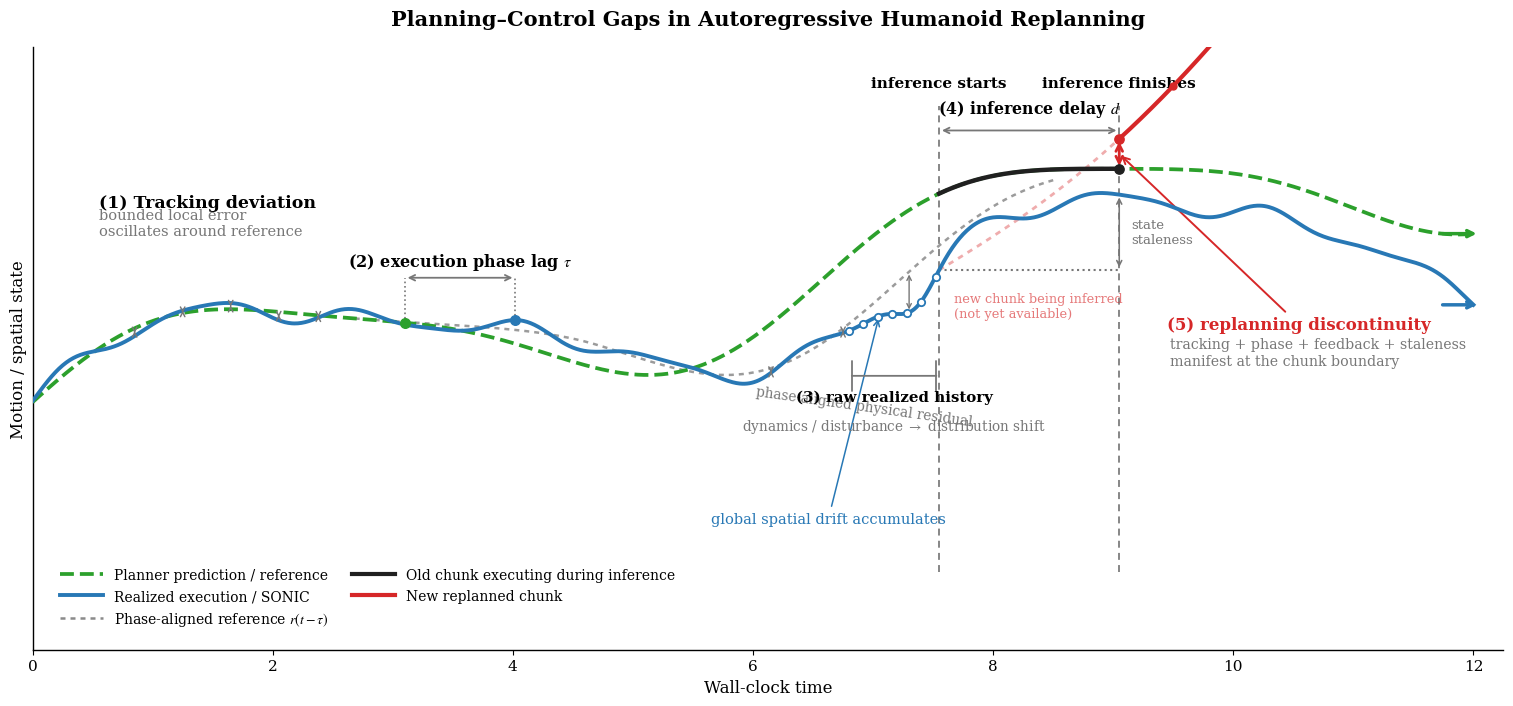

Source code (Python):
import numpy as np
import matplotlib.pyplot as plt

from matplotlib.patches import FancyArrowPatch
from matplotlib.lines import Line2D


# ============================================================
# Global style
# ============================================================
plt.rcParams.update({
    "font.family": "serif",
    "font.size": 11,
    "axes.labelsize": 12,
    "axes.titlesize": 13,
    "legend.fontsize": 10,
    "mathtext.fontset": "stix",
    "axes.linewidth": 1.0,
})

# Explicitly keep the same semantic colors as your original figure
C_REF = "#2ca02c"       # planner/reference
C_EXEC = "#2878B5"      # SONIC execution
C_PHASE = "#8a8a8a"     # phase-aligned reference
C_NEW = "#D62728"       # newly replanned chunk
C_OLD = "#202020"       # currently executing old chunk
C_AUX = "#777777"


# ============================================================
# Helpers
# ============================================================
def smoothstep(x):
    """0 -> 1 smooth transition."""
    x = np.clip(x, 0.0, 1.0)
    return x * x * (3.0 - 2.0 * x)


def ref_motion(t):
    """
    Abstract planner/reference state.
    It is intentionally smooth but nontrivial so phase lag is visible.
    """
    return (
        0.15 * t
        + 0.48 * np.sin(0.92 * t)
        + 0.10 * np.sin(1.90 * t + 0.35)
    )


def interp(tq, t, y):
    return np.interp(tq, t, y)


def double_arrow(ax, xy1, xy2, color, lw=1.4, ms=11, zorder=8):
    patch = FancyArrowPatch(
        xy1, xy2,
        arrowstyle="<->",
        mutation_scale=ms,
        linewidth=lw,
        color=color,
        zorder=zorder
    )
    ax.add_patch(patch)
    return patch


# ============================================================
# Construct synthetic planner / execution signals
# ============================================================
t = np.linspace(0.0, 12.0, 1201)
dt = t[1] - t[0]

ref = ref_motion(t)

# ------------------------------------------------------------
# 1) Execution phase lag
#
# Initially ~0.
# Then gradually grows to ~0.65 s.
# This is NOT inference latency: it represents physical
# controller / robot motion phase lag.
# ------------------------------------------------------------
tau_max = 0.65
tau = tau_max * smoothstep((t - 2.7) / 2.0)

t_phase = np.clip(t - tau, 0.0, t[-1])
phase_aligned_ref = ref_motion(t_phase)


# ------------------------------------------------------------
# 2) Bounded tracking deviation
#
# IMPORTANT:
# This oscillates around the phase-aligned reference, so execution
# can be either above or below reference.
# ------------------------------------------------------------
tracking_error = (
    0.055 * np.sin(5.0 * t + 0.4)
    + 0.020 * np.sin(8.2 * t - 0.7)
)


# ------------------------------------------------------------
# 3) Spatial drift
#
# Small initially, then accumulates.
# Think of this as global XY / heading drift that SONIC's local
# joint tracking cannot fully eliminate.
# ------------------------------------------------------------
drift_start = 5.8
drift_progress = np.maximum(t - drift_start, 0.0)

spatial_drift = -0.038 * drift_progress**1.45


# ------------------------------------------------------------
# Optional disturbance:
# makes the realized history visibly more "physical" / off-manifold.
# ------------------------------------------------------------
disturbance = -0.20 * np.exp(
    -0.5 * ((t - 7.35) / 0.16) ** 2
)


# Full realized execution
execution = (
    phase_aligned_ref
    + tracking_error
    + spatial_drift
    + disturbance
)


# ============================================================
# Inference / replanning timing
# ============================================================
t_infer_start = 7.55
t_infer_finish = 9.05

i_start = np.argmin(np.abs(t - t_infer_start))
i_finish = np.argmin(np.abs(t - t_infer_finish))

y_exec_start = execution[i_start]
y_exec_finish = execution[i_finish]

y_ref_finish = ref[i_finish]


# ============================================================
# Construct a newly generated chunk
#
# It is conditioned on the state sampled at inference start.
# Conceptually it exists from t_infer_start onward, but becomes
# available only at t_infer_finish.
#
# We deliberately make it a different but individually smooth
# continuation so that switching to it at inference finish produces
# a replanning seam.
# ============================================================
mask_new = t >= t_infer_start
t_new = t[mask_new]
u = t_new - t_infer_start

# estimate local velocity at inference start
exec_vel = np.gradient(execution, t)
v0 = exec_vel[i_start]

new_plan = (
    y_exec_start
    + 0.55 * v0 * u
    - 0.075 * u
    - 0.34 * (
        np.sin(0.86 * u + 0.20) - np.sin(0.20)
    )
)

mask_unavailable = (
    (t_new >= t_infer_start)
    & (t_new < t_infer_finish)
)
mask_available = t_new >= t_infer_finish

y_new_finish = interp(
    t_infer_finish,
    t_new,
    new_plan
)


# ============================================================
# Plot
# ============================================================
fig, ax = plt.subplots(figsize=(15.5, 7.2))


# ------------------------------------------------------------
# Main reference and execution
# ------------------------------------------------------------
ax.plot(
    t, ref,
    linestyle="--",
    linewidth=2.7,
    color=C_REF,
    label="Planner prediction / reference",
    zorder=3
)

ax.plot(
    t, execution,
    linewidth=2.8,
    color=C_EXEC,
    label="Realized execution / SONIC",
    zorder=4
)


# ------------------------------------------------------------
# Phase-aligned reference:
#
# This answers:
#   "Which older planner state does the current execution correspond to?"
# ------------------------------------------------------------
phase_show = (t >= 2.6) & (t <= 8.5)

ax.plot(
    t[phase_show],
    phase_aligned_ref[phase_show],
    linestyle=(0, (2, 2)),
    linewidth=1.8,
    color=C_PHASE,
    alpha=0.85,
    zorder=2
)


# ============================================================
# (1) TRACKING DEVIATION
# execution alternates around reference
# ============================================================
tracking_times = [0.85, 1.25, 1.65, 2.05, 2.38]

for tt in tracking_times:
    yr = interp(tt, t, ref)
    ye = interp(tt, t, execution)

    double_arrow(
        ax,
        (tt, yr),
        (tt, ye),
        color=C_AUX,
        lw=1.05,
        ms=8
    )

ax.text(
    0.55, 1.42,
    "(1) Tracking deviation",
    fontweight="bold",
    fontsize=12.5
)

ax.text(
    0.55, 1.22,
    "bounded local error\noscillates around reference",
    fontsize=10.5,
    color=C_AUX
)


# ============================================================
# (2) EXECUTION PHASE LAG
#
# Detect one characteristic peak in reference and the corresponding
# later peak in execution.
# ============================================================

# Find reference peak in a controlled interval
mask_peak_ref = (t >= 3.1) & (t <= 4.8)
idx_r_local = np.argmax(ref[mask_peak_ref])
idx_r = np.where(mask_peak_ref)[0][idx_r_local]

t_peak_ref = t[idx_r]
y_peak_ref = ref[idx_r]

# Find execution peak later
mask_peak_exec = (
    (t >= t_peak_ref + 0.20)
    & (t <= t_peak_ref + 1.15)
)
idx_e_local = np.argmax(execution[mask_peak_exec])
idx_e = np.where(mask_peak_exec)[0][idx_e_local]

t_peak_exec = t[idx_e]
y_peak_exec = execution[idx_e]

y_lag_arrow = max(y_peak_ref, y_peak_exec) + 0.30

ax.vlines(
    [t_peak_ref, t_peak_exec],
    ymin=[y_peak_ref, y_peak_exec],
    ymax=y_lag_arrow,
    linestyles=":",
    linewidth=1.2,
    color=C_AUX
)

double_arrow(
    ax,
    (t_peak_ref, y_lag_arrow),
    (t_peak_exec, y_lag_arrow),
    color=C_AUX,
    lw=1.3,
    ms=10
)

ax.text(
    0.5 * (t_peak_ref + t_peak_exec),
    y_lag_arrow + 0.08,
    r"(2) execution phase lag $\tau$",
    ha="center",
    fontsize=11.5,
    fontweight="bold"
)

ax.scatter(
    [t_peak_ref],
    [y_peak_ref],
    s=48,
    color=C_REF,
    zorder=8
)

ax.scatter(
    [t_peak_exec],
    [y_peak_exec],
    s=48,
    color=C_EXEC,
    zorder=8
)


# ============================================================
# Spatial drift annotation
#
# Compare execution to phase-aligned reference.
# This removes the pure phase-lag component first.
# ============================================================
drift_times = [6.15, 6.75, 7.30]

for tt in drift_times:
    yp = interp(tt, t, phase_aligned_ref)
    ye = interp(tt, t, execution)

    double_arrow(
        ax,
        (tt, yp),
        (tt, ye),
        color=C_AUX,
        lw=1.0,
        ms=8
    )

ax.text(
    6.02, -0.13,
    "phase-aligned physical residual",
    color=C_AUX,
    fontsize=9.8,
    rotation=-8
)

ax.annotate(
    "global spatial drift accumulates",
    xy=(7.05, interp(7.05, t, execution)),
    xytext=(5.65, -0.82),
    fontsize=10.5,
    color=C_EXEC,
    arrowprops=dict(
        arrowstyle="->",
        lw=1.1,
        color=C_EXEC
    )
)


# ============================================================
# (3) EXECUTION-FEEDBACK DISTRIBUTION SHIFT
#
# Highlight a recent raw realized-history segment that would be
# directly fed to an autoregressive planner by a naive method.
# ============================================================
feedback_window_start = t_infer_start - 0.75

feedback_mask = (
    (t >= feedback_window_start)
    & (t <= t_infer_start)
)

# Emphasize the raw realized history with dots
idx_fb = np.where(feedback_mask)[0][::12]

ax.scatter(
    t[idx_fb],
    execution[idx_fb],
    s=28,
    facecolor="white",
    edgecolor=C_EXEC,
    linewidth=1.3,
    zorder=8
)

# horizontal bracket beneath the raw history
y_feedback_bracket = min(execution[feedback_mask]) - 0.32

ax.annotate(
    "",
    xy=(feedback_window_start, y_feedback_bracket),
    xytext=(t_infer_start, y_feedback_bracket),
    arrowprops=dict(
        arrowstyle="|-|",
        lw=1.3,
        color=C_AUX
    )
)

ax.text(
    0.5 * (feedback_window_start + t_infer_start),
    y_feedback_bracket - 0.10,
    "(3) raw realized history",
    ha="center",
    va="top",
    fontsize=10.8,
    fontweight="bold"
)

ax.text(
    0.5 * (feedback_window_start + t_infer_start),
    y_feedback_bracket - 0.29,
    "dynamics / disturbance $\\rightarrow$ distribution shift",
    ha="center",
    va="top",
    fontsize=9.8,
    color=C_AUX
)


# ============================================================
# (4) INFERENCE STALENESS
#
# Closely follows the conceptual structure of real-time action
# chunking:
#
# t_start: observation sampled
# [start, finish]: old chunk keeps running
# t_finish: new chunk becomes available
# ============================================================

# Current old chunk during inference
old_mask = (
    (t >= t_infer_start)
    & (t <= t_infer_finish)
)

ax.plot(
    t[old_mask],
    ref[old_mask],
    color=C_OLD,
    linewidth=3.2,
    zorder=6
)


# Inference start / finish markers
y_top = 2.25
y_bottom = -1.42

ax.vlines(
    t_infer_start,
    ymin=y_bottom + 0.25,
    ymax=y_top - 0.12,
    linestyles=(0, (4, 3)),
    linewidth=1.25,
    color=C_AUX
)

ax.vlines(
    t_infer_finish,
    ymin=y_bottom + 0.25,
    ymax=y_top - 0.12,
    linestyles=(0, (4, 3)),
    linewidth=1.25,
    color=C_AUX
)

ax.text(
    t_infer_start,
    y_top,
    "inference starts",
    ha="center",
    va="bottom",
    fontweight="bold"
)

ax.text(
    t_infer_finish,
    y_top,
    "inference finishes",
    ha="center",
    va="bottom",
    fontweight="bold"
)

# inference-delay arrow
y_delay = y_top - 0.29

double_arrow(
    ax,
    (t_infer_start, y_delay),
    (t_infer_finish, y_delay),
    color=C_AUX,
    lw=1.3,
    ms=10
)

ax.text(
    0.5 * (t_infer_start + t_infer_finish),
    y_delay + 0.08,
    r"(4) inference delay $d$",
    ha="center",
    va="bottom",
    fontsize=11.3,
    fontweight="bold"
)


# ------------------------------------------------------------
# Stale state:
# snapshot from inference start propagated only in wall-clock time
# ------------------------------------------------------------
ax.plot(
    [t_infer_start, t_infer_finish],
    [y_exec_start, y_exec_start],
    linestyle=":",
    linewidth=1.5,
    color=C_AUX,
    zorder=2
)

double_arrow(
    ax,
    (t_infer_finish, y_exec_start),
    (t_infer_finish, y_exec_finish),
    color=C_AUX,
    lw=1.15,
    ms=9
)

ax.text(
    t_infer_finish + 0.10,
    0.5 * (y_exec_start + y_exec_finish),
    "state\nstaleness",
    fontsize=9.5,
    color=C_AUX,
    va="center"
)


# ============================================================
# New replanned chunk
# ============================================================

# unavailable part during inference
ax.plot(
    t_new[mask_unavailable],
    new_plan[mask_unavailable],
    linestyle=(0, (2, 2)),
    linewidth=2.0,
    color=C_NEW,
    alpha=0.38,
    zorder=2
)

# available new chunk after inference
ax.plot(
    t_new[mask_available],
    new_plan[mask_available],
    linewidth=3.0,
    color=C_NEW,
    zorder=6
)


# small markers on the new chunk
idx_new = np.where(mask_available)[0][::45]

ax.scatter(
    t_new[idx_new],
    new_plan[idx_new],
    s=25,
    color=C_NEW,
    zorder=7
)


ax.text(
    t_infer_start + 0.12,
    y_exec_start - 0.33,
    "new chunk being inferred\n(not yet available)",
    fontsize=9.3,
    color=C_NEW,
    alpha=0.62
)


# ============================================================
# (5) REPLANNING DISCONTINUITY
#
# At inference finish, execution/old-plan state has evolved, while
# the new chunk was generated from stale/raw feedback.
# ============================================================

y_old_at_finish = interp(
    t_infer_finish,
    t,
    ref
)

double_arrow(
    ax,
    (t_infer_finish, y_old_at_finish),
    (t_infer_finish, y_new_finish),
    color=C_NEW,
    lw=2.0,
    ms=12
)

ax.scatter(
    [t_infer_finish],
    [y_old_at_finish],
    s=45,
    color=C_OLD,
    zorder=9
)

ax.scatter(
    [t_infer_finish],
    [y_new_finish],
    s=45,
    color=C_NEW,
    zorder=9
)

ax.annotate(
    "(5) replanning discontinuity",
    xy=(
        t_infer_finish,
        0.5 * (y_old_at_finish + y_new_finish)
    ),
    xytext=(9.45, 0.55),
    fontsize=12,
    fontweight="bold",
    color=C_NEW,
    arrowprops=dict(
        arrowstyle="->",
        linewidth=1.4,
        color=C_NEW
    )
)

ax.text(
    9.47, 0.30,
    "tracking + phase + feedback + staleness\n"
    "manifest at the chunk boundary",
    fontsize=10.2,
    color=C_AUX
)


# ============================================================
# Time-direction arrows
# ============================================================
ax.annotate(
    "",
    xy=(12.05, ref[-1]),
    xytext=(11.72, ref[-1]),
    arrowprops=dict(
        arrowstyle="->",
        lw=2.5,
        color=C_REF
    ),
    annotation_clip=False
)

ax.annotate(
    "",
    xy=(12.05, execution[-1]),
    xytext=(11.72, execution[-1]),
    arrowprops=dict(
        arrowstyle="->",
        lw=2.5,
        color=C_EXEC
    ),
    annotation_clip=False
)


# ============================================================
# Axis / legend / title
# ============================================================
ax.set_xlabel("Wall-clock time")
ax.set_ylabel("Motion / spatial state")

ax.set_title(
    "Planning–Control Gaps in Autoregressive Humanoid Replanning",
    pad=16,
    fontweight="bold",
    fontsize=15
)

ax.set_xlim(0.0, 12.25)
ax.set_ylim(-1.72, 2.55)

# schematic: numeric y ticks are not important
ax.set_yticks([])

# keep x-axis sparse
ax.set_xticks([0, 2, 4, 6, 8, 10, 12])

ax.spines["top"].set_visible(False)
ax.spines["right"].set_visible(False)


legend_handles = [
    Line2D(
        [0], [0],
        color=C_REF,
        lw=2.7,
        linestyle="--",
        label="Planner prediction / reference"
    ),
    Line2D(
        [0], [0],
        color=C_EXEC,
        lw=2.8,
        label="Realized execution / SONIC"
    ),
    Line2D(
        [0], [0],
        color=C_PHASE,
        lw=1.8,
        linestyle=(0, (2, 2)),
        label=r"Phase-aligned reference $r(t-\tau)$"
    ),
    Line2D(
        [0], [0],
        color=C_OLD,
        lw=3.0,
        label="Old chunk executing during inference"
    ),
    Line2D(
        [0], [0],
        color=C_NEW,
        lw=3.0,
        label="New replanned chunk"
    ),
]

ax.legend(
    handles=legend_handles,
    loc="lower left",
    bbox_to_anchor=(0.01, 0.015),
    ncol=2,
    frameon=False,
    columnspacing=1.7,
    handlelength=3.1
)

plt.tight_layout()


# ============================================================
# Export
# ============================================================
plt.savefig(
    "planning_control_gaps.png",
    dpi=300,
    bbox_inches="tight"
)

plt.savefig(
    "planning_control_gaps.pdf",
    bbox_inches="tight"
)

plt.savefig(
    "planning_control_gaps.svg",
    bbox_inches="tight"
)

plt.show()
